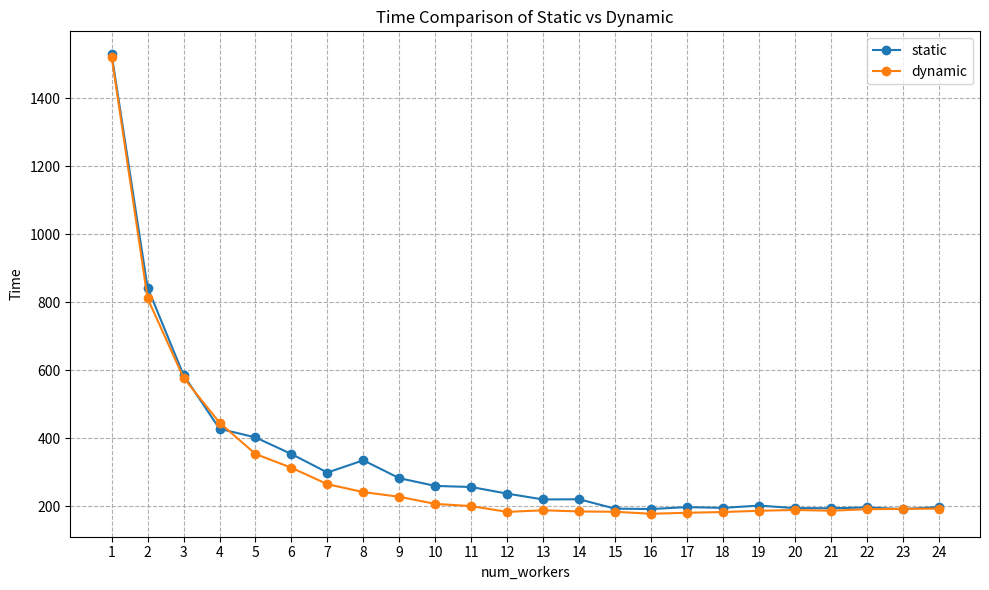
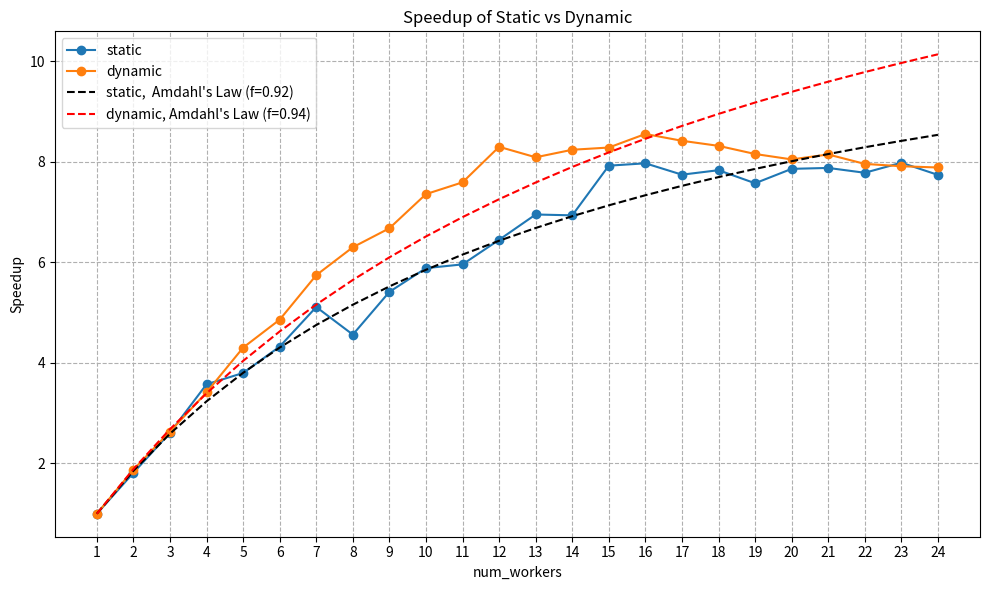
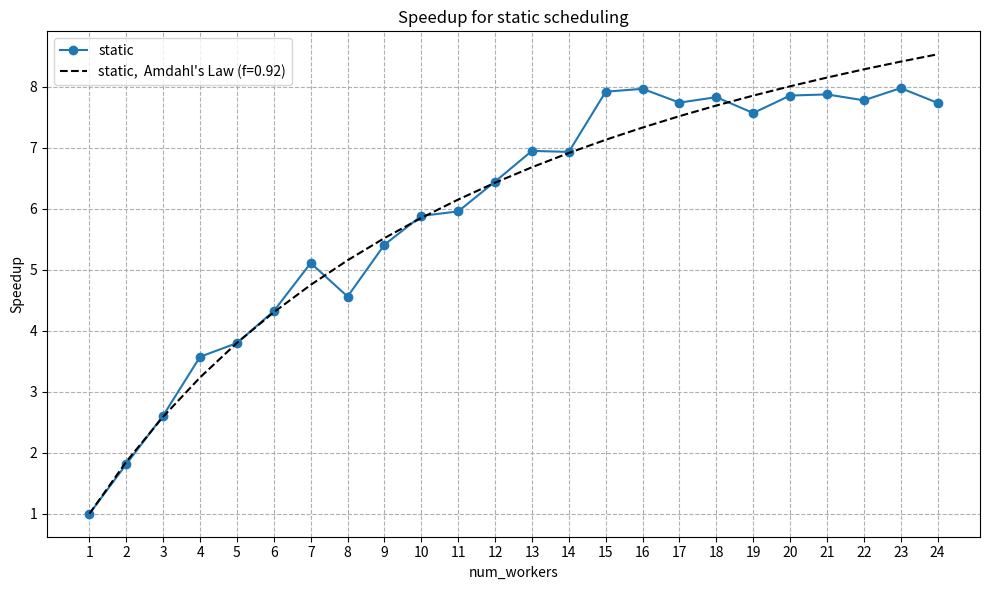

Python code for these plots, in order:
# %% Plot static and dynamic runtime
import numpy as np
import matplotlib.pyplot as plt
static_scheduling = np.array([
        1529.822,  843.585,  586.013,  428.083,  402.75 ,  353.868,
        299.354,  335.367,  282.723,  260.041,  256.774,  237.326,
        220.128,  220.664,  193.15 ,  192.01 ,  197.618,  195.37 ,
        202.073,  194.706,  194.252,  196.658,  191.72 ,  197.733])
dynamic_scheduling = np.array([1522.824,  811.824,  578.186,  446.176,  353.923,  313.41 ,
        265.141,  241.773,  228.108,  207.054,  200.664,  183.573,
        188.302,  184.884,  183.896,  178.104,  180.962,  183.156,
        186.795,  189.291,  187.012,  191.416,  192.546,  193.153])
x_lim = np.arange(1, 25)
plt.figure(figsize=(10, 6))
plt.plot(x_lim, static_scheduling, 'o-', label='static')
plt.plot(x_lim, dynamic_scheduling, 'o-', label='dynamic')
plt.xlabel('num_workers')
plt.ylabel('Time')
plt.title('Time Comparison of Static vs Dynamic')
plt.legend()
plt.xticks(x_lim)
plt.grid(True, ls="--")
plt.tight_layout()
plt.show()

# %% Plot static and dynamic speedup and Amdahl's Law
static_speedup = static_scheduling[0] / static_scheduling
dynamic_speedup = dynamic_scheduling[0] / dynamic_scheduling
p_static, p_dynamic = np.mean((1/static_speedup[1:] - 1) * (x_lim[1:]/(1-x_lim[1:]))), np.mean((1/dynamic_speedup[1:] - 1) * (x_lim[1:]/(1-x_lim[1:])))
plt.figure(figsize=(10, 6))
plt.plot(x_lim, static_speedup, 'o-', label='static')
plt.plot(x_lim, dynamic_speedup, 'o-', label='dynamic')
plt.plot(x_lim, 1/(1 - p_static + p_static/x_lim), 'k--', label=f'static,  Amdahl\'s Law (f={p_static:.2f})')
plt.plot(x_lim, 1/(1 - p_dynamic + p_dynamic/x_lim), 'r--', label=f'dynamic, Amdahl\'s Law (f={p_dynamic:.2f})')
plt.xlabel('num_workers')
plt.ylabel('Speedup')
plt.title('Speedup of Static vs Dynamic')
plt.legend()
plt.xticks(x_lim)
plt.grid(True, ls="--")
plt.tight_layout()
plt.show()

# %% Plot only static scheduling
static_speedup = static_scheduling[0] / static_scheduling
# dynamic_speedup = dynamic_scheduling[0] / dynamic_scheduling
p_static, p_dynamic = np.mean((1/static_speedup[1:] - 1) * (x_lim[1:]/(1-x_lim[1:]))), np.mean((1/dynamic_speedup[1:] - 1) * (x_lim[1:]/(1-x_lim[1:])))
plt.figure(figsize=(10, 6))
plt.plot(x_lim, static_speedup, 'o-', label='static')
# plt.plot(x_lim, dynamic_speedup, 'o-', label='dynamic')
plt.plot(x_lim, 1/(1 - p_static + p_static/x_lim), 'k--', label=f'static,  Amdahl\'s Law (f={p_static:.2f})')
# plt.plot(x_lim, 1/(1 - p_dynamic + p_dynamic/x_lim), 'r--', label=f'dynamic, Amdahl\'s Law (f={p_dynamic:.2f})')
plt.xlabel('num_workers')
plt.ylabel('Speedup')
plt.title('Speedup for static scheduling')
plt.legend()
plt.xticks(x_lim)
plt.grid(True, ls="--")
plt.tight_layout()
plt.show()
